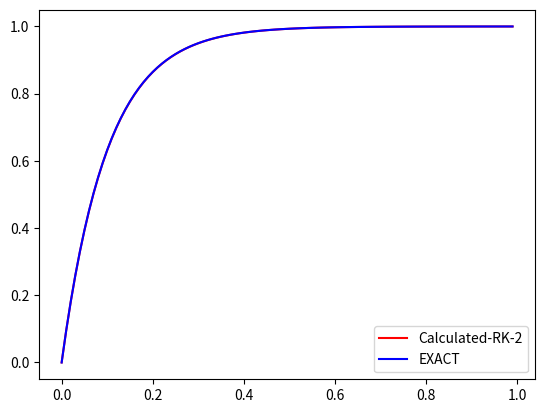

Reproduce this figure in Python.
import matplotlib.pyplot as plt
import math


def funci(x, y):
    return (10.0-(10.0)*y)


def func_org(x):

    a = (1.0-math.exp(-10*x))
    return a

# Rk2 method
#  dy/dx = f(x,y)
#  k1 = hf(x,y)
#  k2 = hf(x+h,y+k)
#  y(n+1) = y(n) + (k1+k2)/2


def main():

    y_org = []
    y_cal = []
    x_cal = []

    a = 0
    b = 1

    h = 0.01
    # n = (b-a)/h

    x_cal.append(0.0)
    y_cal.append(0.0)
    y_org.append(0.0)

    i = 0.01

    # count = 0

    while (i <= b):

        x_cal.append(i)
        y_org.append(func_org(i))

        op = len(y_cal)

        k1 = h*funci(i, y_cal[op-1])
        k2 = h*funci(i+h, y_cal[op-1]+k1)

        if (i != 0):
            y_cal.append(y_cal[op-1]+(k1+k2)/2)
        i = i + h

        # count = count + 1

    # print(count)
    plt.plot(x_cal, y_cal, 'r', label="Calculated-RK-2")
    plt.legend()
    plt.plot(x_cal, y_org, 'b', label="EXACT")
    plt.legend()
    plt.show()

    # for i in range(0, len(y_org), 1):

    #     print(y_org[i])


main()
